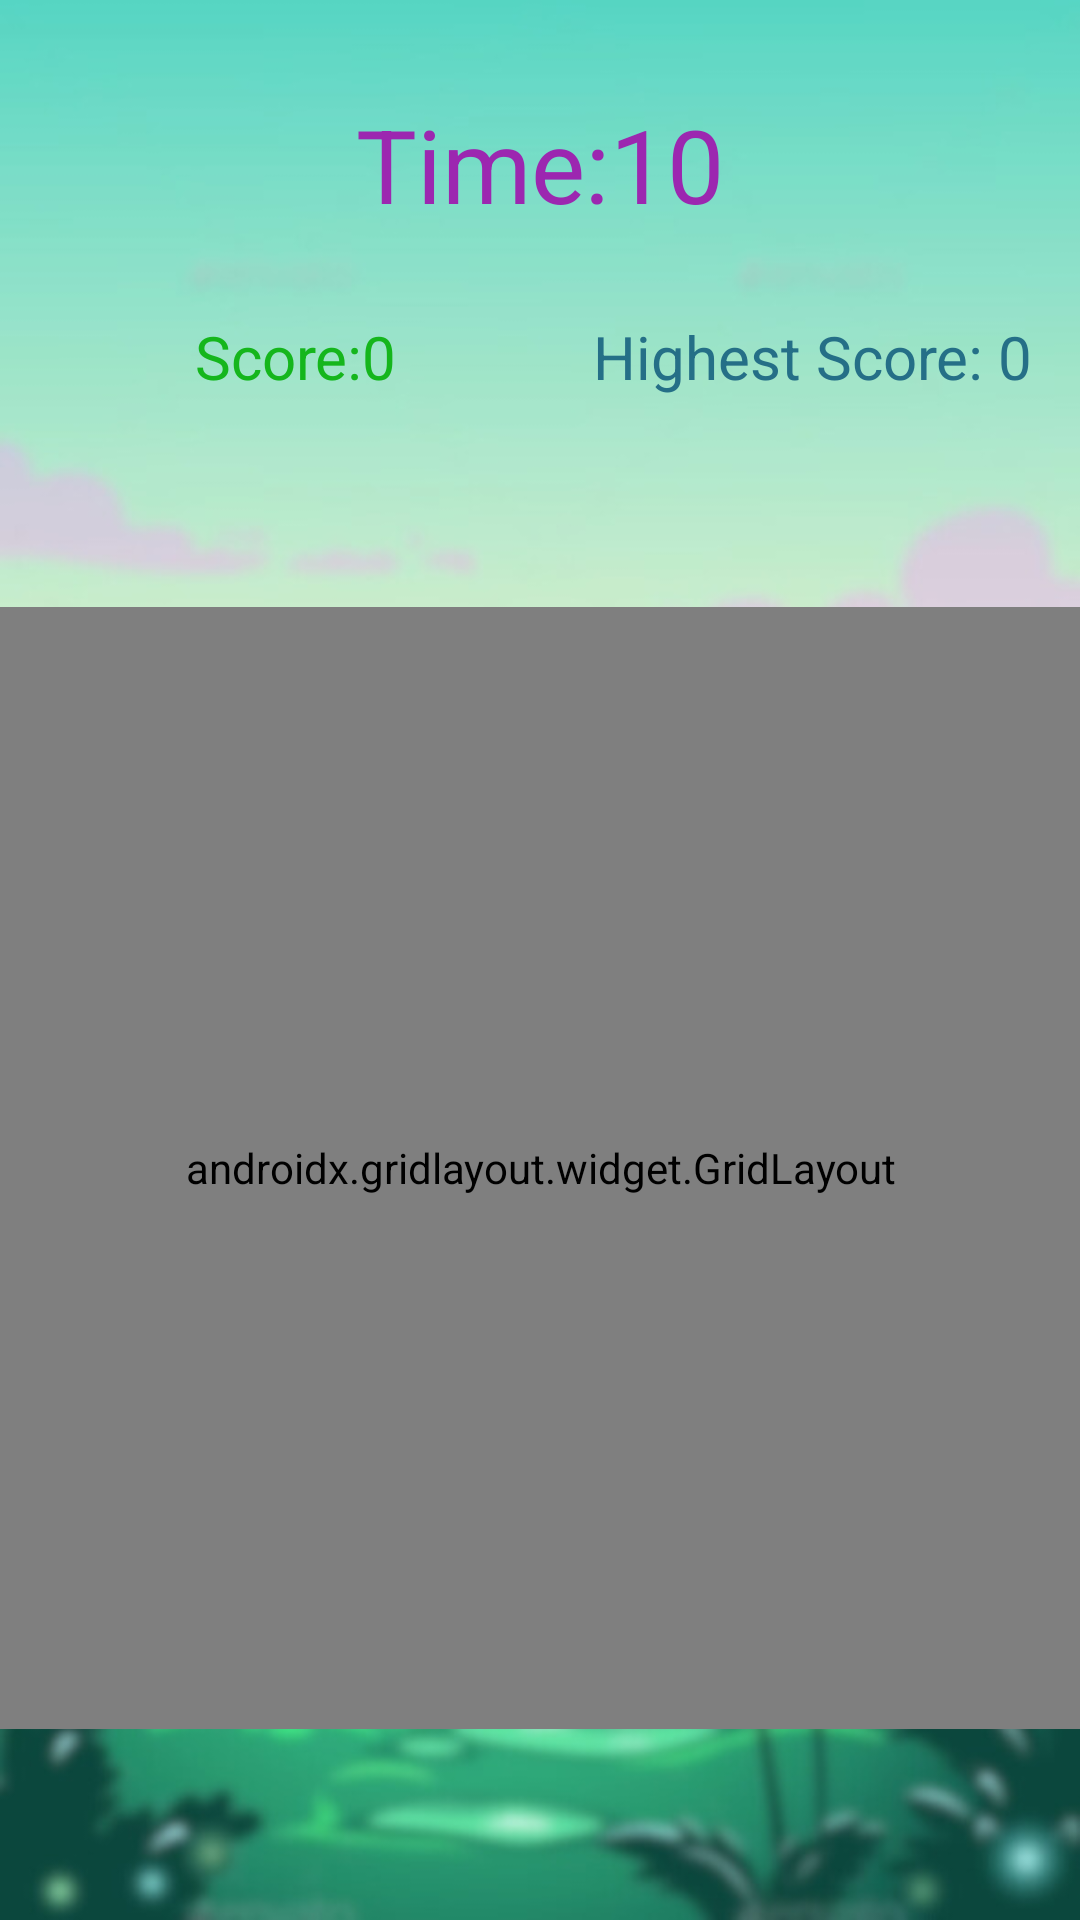

This screen was rendered from an Android layout file. Write that file and the resources it references.
<!-- AndroidManifest.xml: application theme Theme.CatchTheBirdie -->
<!-- res/layout/activity_main.xml -->
<?xml version="1.0" encoding="utf-8"?>
<androidx.constraintlayout.widget.ConstraintLayout xmlns:android="http://schemas.android.com/apk/res/android"
    xmlns:app="http://schemas.android.com/apk/res-auto"
    xmlns:tools="http://schemas.android.com/tools"
    android:layout_width="match_parent"
    android:layout_height="match_parent"
    tools:context=".MainActivity"
    android:background="@drawable/background_image">

    <TextView
        android:id="@+id/timeText"
        android:layout_width="wrap_content"
        android:layout_height="wrap_content"
        android:layout_marginTop="32dp"
        android:text="Time:10"
        android:textAlignment="center"
        android:textColor="#9C27B0"
        android:textSize="34sp"
        app:layout_constraintEnd_toEndOf="parent"
        app:layout_constraintStart_toStartOf="parent"
        app:layout_constraintTop_toTopOf="parent" />

    <TextView
        android:id="@+id/scoreText"
        android:layout_width="wrap_content"
        android:layout_height="wrap_content"
        android:layout_marginTop="28dp"
        android:text="Score:0"
        android:textAlignment="center"
        android:textColor="#15B61C"
        android:textSize="20sp"
        app:layout_constraintEnd_toEndOf="parent"
        app:layout_constraintHorizontal_bias="0.221"
        app:layout_constraintStart_toStartOf="parent"
        app:layout_constraintTop_toBottomOf="@+id/timeText" />

    <androidx.gridlayout.widget.GridLayout
        android:layout_width="401dp"
        android:layout_height="374dp"
        android:layout_marginTop="70dp"
        app:layout_constraintEnd_toEndOf="parent"
        app:layout_constraintStart_toStartOf="parent"
        app:layout_constraintTop_toBottomOf="@+id/scoreText">


        <ImageView
            android:id="@+id/imageView"
            android:layout_width="104dp"
            android:layout_height="94dp"
            android:onClick="increaseScore"
            app:layout_column="0"
            app:layout_row="0"
            app:srcCompat="@drawable/bird" />

        <ImageView
            android:id="@+id/imageView2"
            android:layout_width="104dp"
            android:layout_height="94dp"
            android:onClick="increaseScore"
            app:layout_column="1"
            app:layout_row="0"
            app:srcCompat="@drawable/bird" />

        <ImageView
            android:id="@+id/imageView3"
            android:layout_width="104dp"
            android:layout_height="94dp"
            android:onClick="increaseScore"
            app:layout_column="2"
            app:layout_row="0"
            app:srcCompat="@drawable/bird" />

        <ImageView
            android:id="@+id/imageView4"
            android:layout_width="104dp"
            android:layout_height="94dp"
            android:onClick="increaseScore"
            app:layout_column="3"
            app:layout_row="0"
            app:srcCompat="@drawable/bird" />

        <ImageView
            android:id="@+id/imageView5"
            android:layout_width="104dp"
            android:layout_height="94dp"
            android:onClick="increaseScore"
            app:layout_column="0"
            app:layout_row="1"
            app:srcCompat="@drawable/bird" />

        <ImageView
            android:id="@+id/imageView6"
            android:layout_width="104dp"
            android:layout_height="94dp"
            android:onClick="increaseScore"
            app:layout_column="1"
            app:layout_row="1"
            app:srcCompat="@drawable/bird" />

        <ImageView
            android:id="@+id/imageView7"
            android:layout_width="104dp"
            android:layout_height="94dp"
            android:onClick="increaseScore"
            app:layout_column="2"
            app:layout_row="1"
            app:srcCompat="@drawable/bird" />

        <ImageView
            android:id="@+id/imageView8"
            android:layout_width="104dp"
            android:layout_height="94dp"
            android:onClick="increaseScore"
            app:layout_column="3"
            app:layout_row="1"
            app:srcCompat="@drawable/bird" />

        <ImageView
            android:id="@+id/imageView9"
            android:layout_width="104dp"
            android:layout_height="94dp"
            android:onClick="increaseScore"
            app:layout_column="0"
            app:layout_row="2"
            app:srcCompat="@drawable/bird" />
        <ImageView
            android:id="@+id/imageView10"
            android:layout_width="104dp"
            android:layout_height="94dp"
            android:onClick="increaseScore"
            app:layout_column="1"
            app:layout_row="2"
            app:srcCompat="@drawable/bird" />

        <ImageView
            android:id="@+id/imageView11"
            android:layout_width="104dp"
            android:layout_height="94dp"
            android:onClick="increaseScore"
            app:layout_column="2"
            app:layout_row="2"
            app:srcCompat="@drawable/bird" />

        <ImageView
            android:id="@+id/imageView12"
            android:layout_width="104dp"
            android:layout_height="94dp"
            android:onClick="increaseScore"
            app:layout_column="3"
            app:layout_row="2"
            app:srcCompat="@drawable/bird" />

        <ImageView
            android:id="@+id/imageView13"
            android:layout_width="104dp"
            android:layout_height="94dp"
            android:onClick="increaseScore"
            app:layout_column="0"
            app:layout_row="3"
            app:srcCompat="@drawable/bird" />
        <ImageView
            android:id="@+id/imageView14"
            android:layout_width="104dp"
            android:layout_height="94dp"
            android:onClick="increaseScore"
            app:layout_column="1"
            app:layout_row="3"
            app:srcCompat="@drawable/bird" />

        <ImageView
            android:id="@+id/imageView15"
            android:layout_width="104dp"
            android:layout_height="94dp"
            android:onClick="increaseScore"
            app:layout_column="2"
            app:layout_row="3"
            app:srcCompat="@drawable/bird" />

        <ImageView
            android:id="@+id/imageView16"
            android:layout_width="104dp"
            android:layout_height="94dp"
            android:onClick="increaseScore"
            app:layout_column="3"
            app:layout_row="3"
            app:srcCompat="@drawable/bird" />





    </androidx.gridlayout.widget.GridLayout>

    <TextView
        android:id="@+id/highestScoreText"
        android:layout_width="wrap_content"
        android:layout_height="wrap_content"
        android:layout_marginTop="28dp"
        android:layout_marginEnd="16dp"
        android:text="Highest Score: 0"
        android:textAlignment="center"
        android:textColor="#256F87"
        android:textSize="20sp"
        app:layout_constraintEnd_toEndOf="parent"
        app:layout_constraintTop_toBottomOf="@+id/timeText" />
</androidx.constraintlayout.widget.ConstraintLayout>
<!-- resources referenced by this layout -->
<resources>
  <!-- drawable background_image: png bitmap (drawable, 328018 bytes) -->
  <!-- drawable bird: png bitmap (drawable, 339106 bytes) -->
  <style name="Theme.CatchTheBirdie" parent="Theme.MaterialComponents.DayNight.DarkActionBar">
          
          <item name="colorPrimary">@color/purple_500</item>
          <item name="colorPrimaryVariant">@color/purple_700</item>
          <item name="colorOnPrimary">@color/white</item>
          
          <item name="colorSecondary">@color/teal_200</item>
          <item name="colorSecondaryVariant">@color/teal_700</item>
          <item name="colorOnSecondary">@color/black</item>
          
          <item name="android:statusBarColor">?attr/colorPrimaryVariant</item>
          
      </style>
  <!-- not gathered from this repository: default colours our renderer supplied (Android Studio template values) -->
  <color name="purple_500">#FF6200EE</color>
  <color name="purple_700">#FF3700B3</color>
  <color name="teal_200">#FF03DAC5</color>
  <color name="teal_700">#FF018786</color>
  <color name="black">#FF000000</color>
  <color name="white">#FFFFFFFF</color>
</resources>
